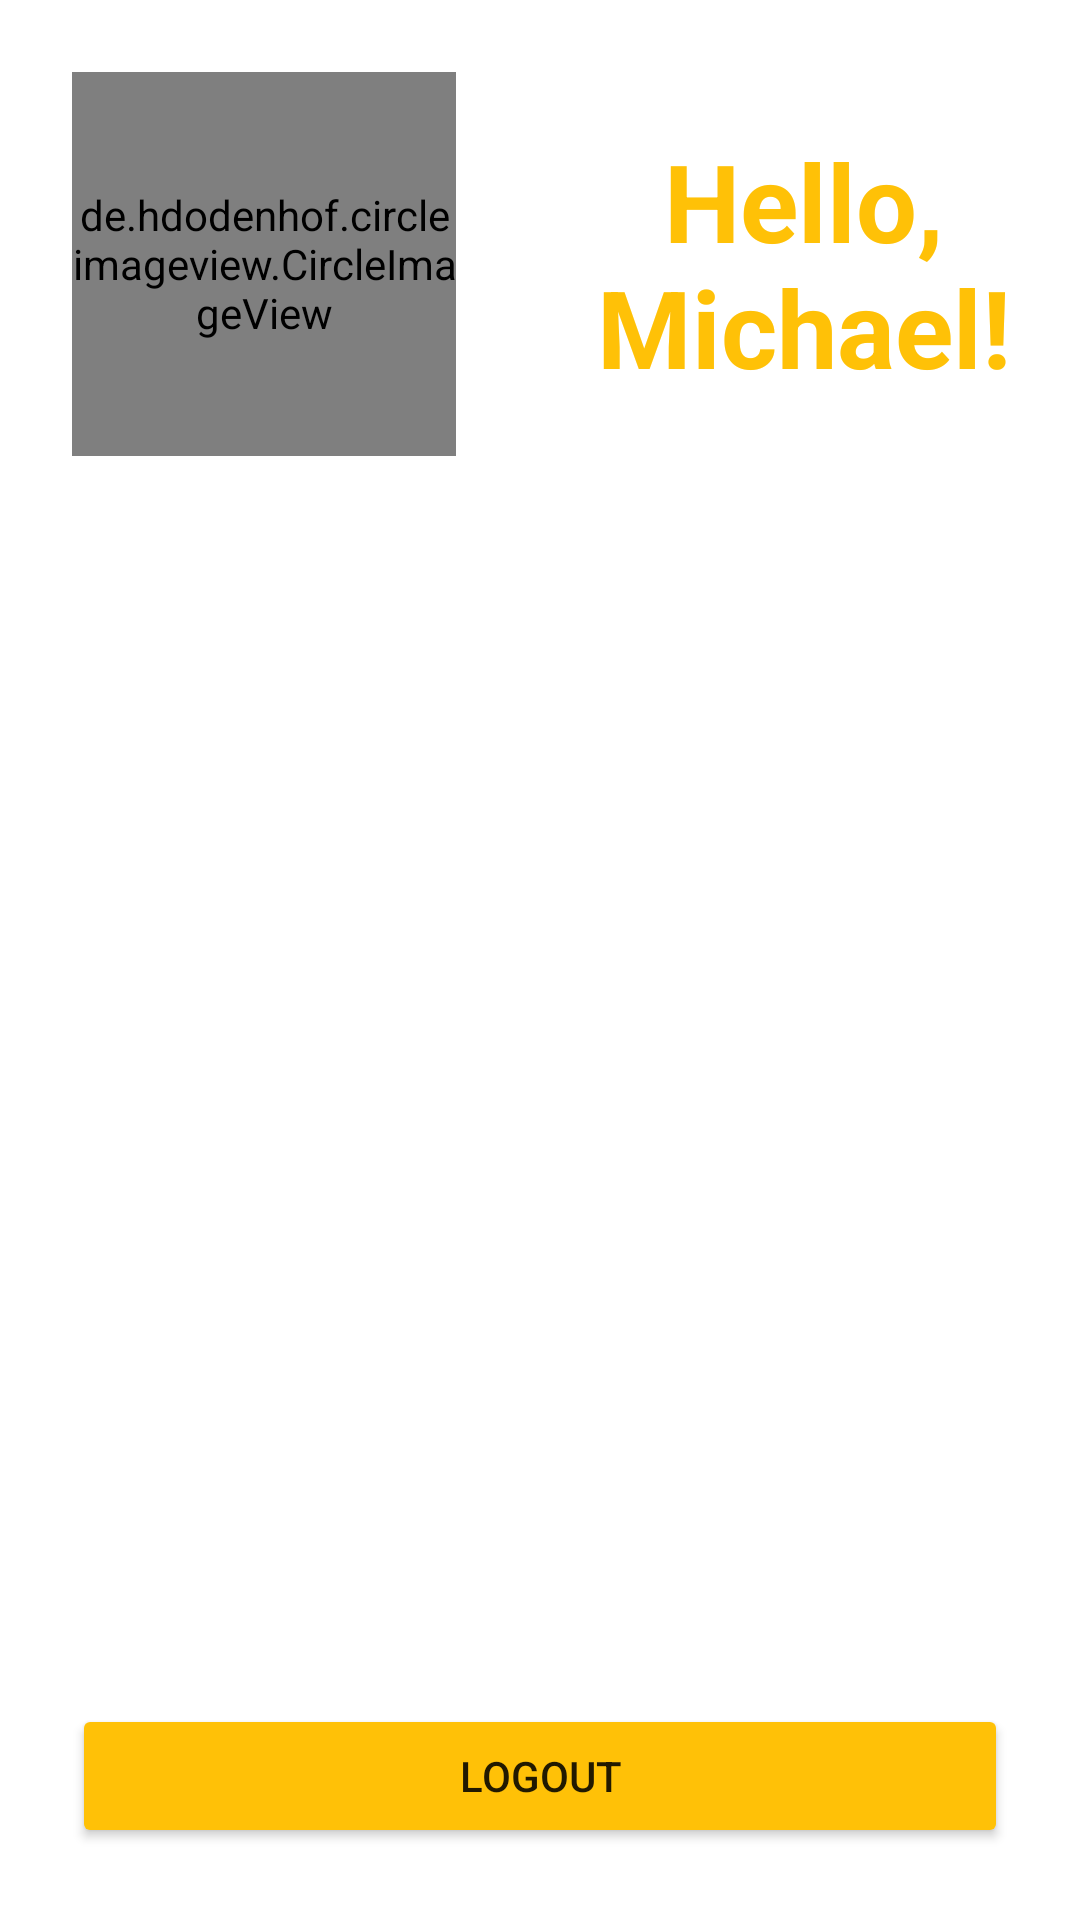

Produce the Android XML layout that renders to this screen, including the resource entries it uses.
<!-- AndroidManifest.xml: application theme Theme.KotlinProjectPRO -->
<!-- res/layout/fragment_settings_horizontal.xml -->
<?xml version="1.0" encoding="utf-8"?>
<androidx.constraintlayout.widget.ConstraintLayout xmlns:android="http://schemas.android.com/apk/res/android"
    xmlns:tools="http://schemas.android.com/tools"
    xmlns:app="http://schemas.android.com/apk/res-auto"
    android:layout_width="match_parent"
    android:layout_height="match_parent">

    <Button
        android:id="@+id/buttonLogoutHorizontal"
        android:layout_width="0dp"
        android:layout_height="wrap_content"
        android:layout_marginStart="24dp"
        android:layout_marginLeft="24dp"
        android:layout_marginEnd="24dp"
        android:layout_marginRight="24dp"
        android:layout_marginBottom="24dp"
        android:paddingTop="12dp"
        android:paddingBottom="12dp"
        android:text="Logout"
        app:backgroundTint="@color/primary"
        app:cornerRadius="8dp"
        app:elevation="10dp"
        app:layout_constraintBottom_toBottomOf="parent"
        app:layout_constraintEnd_toEndOf="parent"
        app:layout_constraintStart_toStartOf="parent" />

    <LinearLayout
        android:layout_width="wrap_content"
        android:layout_height="wrap_content"
        android:layout_marginStart="24dp"
        android:layout_marginLeft="24dp"
        android:layout_marginTop="24dp"
        android:gravity="center"
        android:orientation="horizontal"
        app:layout_constraintStart_toStartOf="parent"
        app:layout_constraintTop_toTopOf="parent">

        <de.hdodenhof.circleimageview.CircleImageView
            android:id="@+id/imageProfile"
            android:layout_width="128dp"
            android:layout_height="128dp"
            android:src="@drawable/profile_image" />

        <TextView
            android:id="@+id/textView4"
            android:layout_width="wrap_content"
            android:layout_height="wrap_content"
            android:gravity="center|center_horizontal|center_vertical"
            android:text="Hello, Michael!"
            android:textColor="@color/primary"
            android:textSize="36sp"
            android:textStyle="bold" />
    </LinearLayout>

</androidx.constraintlayout.widget.ConstraintLayout>
<!-- resources referenced by this layout -->
<resources>
  <color name="primary">#FFFFC107</color>
  <style name="Theme.KotlinProjectPRO" parent="Theme.MaterialComponents.DayNight.NoActionBar">
          
          <item name="colorPrimary">@color/purple_500</item>
          <item name="colorPrimaryVariant">@color/purple_700</item>
          <item name="colorOnPrimary">@color/white</item>
          
          <item name="colorSecondary">@color/primary</item>
          <item name="colorSecondaryVariant">@color/primary</item>
          <item name="colorOnSecondary">@color/black</item>
          
          <item name="android:statusBarColor" tools:targetApi="l">?attr/colorPrimaryVariant</item>
          
      </style>
  <color name="purple_500">#FF6200EE</color>
  <color name="purple_700">#FF3700B3</color>
  <color name="white">#FFFFFFFF</color>
  <color name="black">#FF000000</color>
</resources>
